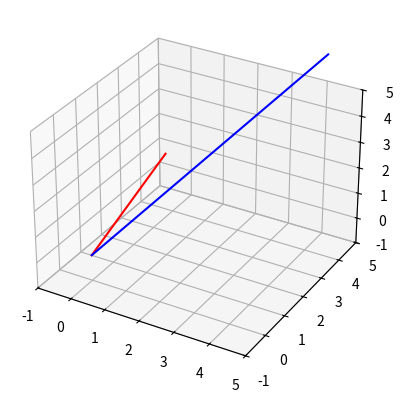

Write the Python code that produced this figure.
import numpy as np
import matplotlib.pyplot as plt
from mpl_toolkits.mplot3d import Axes3D
from matplotlib import animation

# Set the figure and axes
fig = plt.figure()
ax = fig.add_subplot(111, projection='3d')

# Define the vectors
v1 = np.array([1, 2, 3])
v2 = np.array([4, 5, 6])

# Set the initial plot
ax.plot([0, v1[0]], [0, v1[1]], [0, v1[2]], 'r')
ax.plot([0, v2[0]], [0, v2[1]], [0, v2[2]], 'b')
ax.set_xlim([-1, 5])
ax.set_ylim([-1, 5])
ax.set_zlim([-1, 5])

# Set the angle of rotation
angle = 0

# Define a function to update the plot
def update(angle):
    # Create rotation matrix
    R = np.array([[np.cos(angle), -np.sin(angle), 0],
                  [np.sin(angle), np.cos(angle), 0],
                  [0, 0, 1]])

    # Rotate the vectors
    v1_rotated = R @ v1
    v2_rotated = R @ v2

    # Clear the current plot
    ax.clear()

    # Plot the rotated vectors
    ax.plot([0, v1_rotated[0]], [0, v1_rotated[1]], [0, v1_rotated[2]], 'r')
    ax.plot([0, v2_rotated[0]], [0, v2_rotated[1]], [0, v2_rotated[2]], 'b')
    ax.set_xlim([-1, 5])
    ax.set_ylim([-1, 5])
    ax.set_zlim([-1, 5])

    # Redraw the plot
    fig.canvas.draw()

# Use matplotlib's animation API to animate the plot
ani = animation.FuncAnimation(fig, update, frames=np.arange(0, 2*np.pi, 0.1), interval=10)
plt.show()